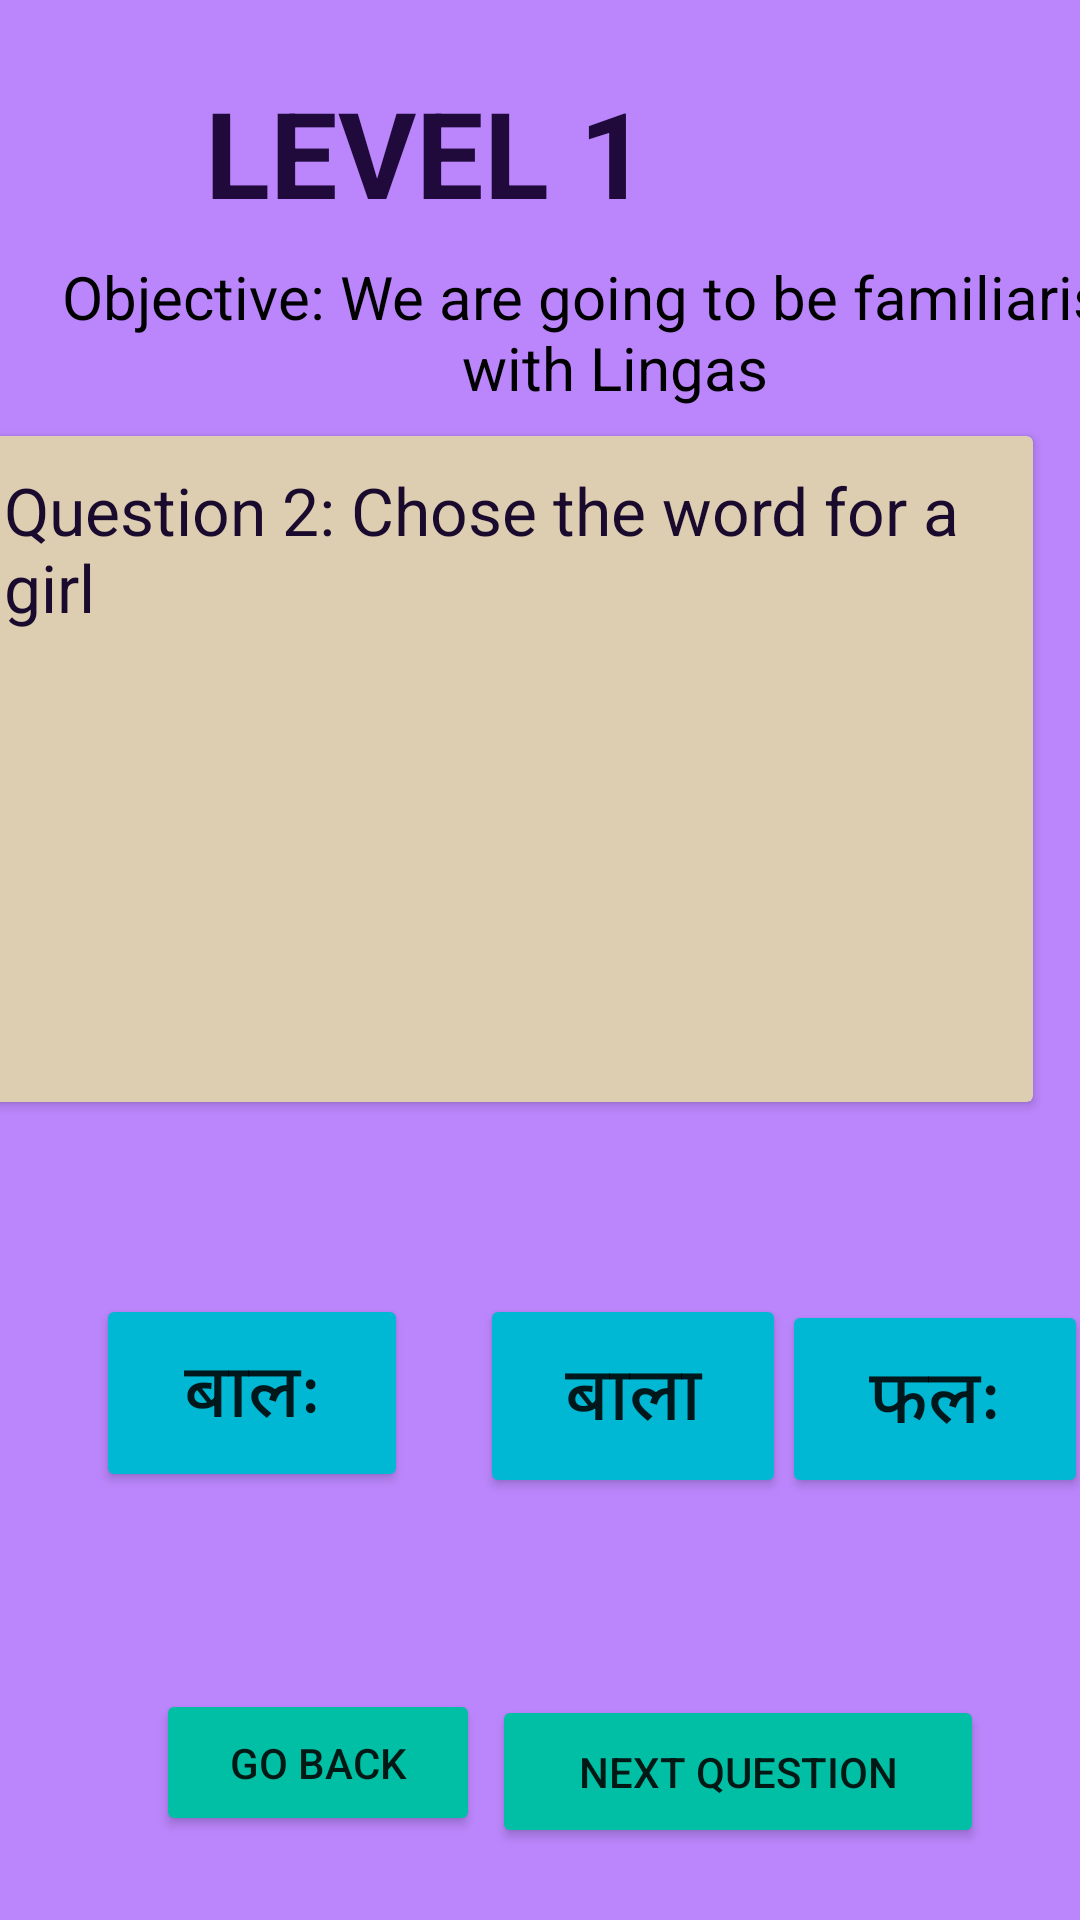

This screen was rendered from an Android layout file. Write that file and the resources it references.
<!-- AndroidManifest.xml: application theme Theme.Dhatu -->
<!-- res/layout/activity_question2.xml -->
<?xml version="1.0" encoding="utf-8"?>
<androidx.constraintlayout.widget.ConstraintLayout xmlns:android="http://schemas.android.com/apk/res/android"
    xmlns:tools="http://schemas.android.com/tools"
    android:layout_width="match_parent"
    android:background="@color/purple_200"
    android:layout_height="match_parent"
    xmlns:app="http://schemas.android.com/apk/res-auto">


    <TextView
        android:id="@+id/textView3"
        android:layout_width="wrap_content"
        android:layout_height="wrap_content"
        android:layout_marginTop="24dp"
        android:layout_marginEnd="144dp"
        android:gravity="center_horizontal"
        android:text="Level 1"
        android:textAlignment="center"
        android:textAllCaps="true"
        android:textColor="#200A3B"
        android:textSize="40sp"
        android:textStyle="bold"
        app:layout_constraintEnd_toEndOf="parent"
        app:layout_constraintTop_toTopOf="parent" />

    <TextView
        android:id="@+id/textView2"
        android:layout_width="378dp"
        android:layout_height="52dp"
        android:layout_marginStart="16dp"
        android:layout_marginTop="8dp"
        android:gravity="center_horizontal"
        android:text="Objective: We are going to be familiarised with Lingas"
        android:textAlignment="center"
        android:textColor="@color/black"
        android:textSize="20sp"
        app:layout_constraintStart_toStartOf="parent"
        app:layout_constraintTop_toBottomOf="@+id/textView3" />

    <androidx.cardview.widget.CardView
        android:id="@+id/cardView"
        android:layout_width="353dp"
        android:layout_height="222dp"
        android:layout_marginTop="8dp"
        android:layout_marginEnd="16dp"
        app:cardBackgroundColor="#DDCEB1"
        app:layout_constraintEnd_toEndOf="parent"
        app:layout_constraintTop_toBottomOf="@+id/textView2">

        <TextView
            android:id="@+id/text"
            android:layout_width="wrap_content"
            android:layout_height="wrap_content"
            android:padding="10dp"
            android:text="Question 2: Chose the word for a girl"
            android:textColor="#1A0A2D"
            android:textSize="22sp"
            tools:layout_editor_absoluteX="116dp"
            tools:layout_editor_absoluteY="375dp" />


        <ImageView
            android:id="@+id/imageView"
            android:layout_width="122dp"
            android:layout_height="106dp"
            android:layout_gravity="center_horizontal"
            android:layout_marginTop="100dp"
            app:srcCompat="@drawable/girl" />


    </androidx.cardview.widget.CardView>

    <Button
        android:id="@+id/boy12"
        android:layout_width="104dp"
        android:layout_height="66dp"
        android:layout_marginStart="32dp"
        android:layout_marginTop="64dp"
        android:text="बालः"
        android:textSize="25sp"
        app:backgroundTint="#00B8D4"
        app:layout_constraintStart_toStartOf="parent"
        app:layout_constraintTop_toBottomOf="@+id/cardView" />

    <Button
        android:id="@+id/girl12"
        android:layout_width="102dp"
        android:layout_height="68dp"
        android:layout_marginStart="24dp"
        android:layout_marginTop="64dp"
        android:text="बाला"
        android:textSize="25sp"
        app:backgroundTint="#00B8D4"
        app:layout_constraintStart_toEndOf="@+id/boy12"
        app:layout_constraintTop_toBottomOf="@+id/cardView" />

    <Button
        android:id="@+id/fruit12"
        android:layout_width="102dp"
        android:layout_height="66dp"
        android:layout_marginStart="12dp"
        android:layout_marginTop="66dp"
        android:layout_marginEnd="11dp"
        android:text="फलः"
        android:textSize="25sp"
        app:backgroundTint="#00B8D4"
        app:layout_constraintEnd_toEndOf="parent"
        app:layout_constraintStart_toEndOf="@+id/girl12"
        app:layout_constraintTop_toBottomOf="@+id/cardView" />

    <Button
        android:id="@+id/back12"
        android:layout_width="108dp"
        android:layout_height="49dp"
        android:layout_marginStart="52dp"
        android:layout_marginBottom="28dp"
        android:text="Go Back"
        app:backgroundTint="#00BFA5"
        app:layout_constraintBottom_toBottomOf="parent"
        app:layout_constraintStart_toStartOf="parent" />

    <Button
        android:id="@+id/nxt2"
        android:layout_width="164dp"
        android:layout_height="51dp"
        android:layout_marginEnd="32dp"
        android:layout_marginBottom="24dp"
        android:text="Next Question"
        app:backgroundTint="#00BFA5"
        app:layout_constraintBottom_toBottomOf="parent"
        app:layout_constraintEnd_toEndOf="parent" />


</androidx.constraintlayout.widget.ConstraintLayout>
<!-- resources referenced by this layout -->
<resources>
  <style name="Theme.Dhatu" parent="Theme.MaterialComponents.DayNight.DarkActionBar">
          
          <item name="colorPrimary">@color/purple_500</item>
          <item name="colorPrimaryVariant">@color/purple_700</item>
          <item name="colorOnPrimary">@color/white</item>
          
          <item name="colorSecondary">@color/teal_200</item>
          <item name="colorSecondaryVariant">@color/teal_700</item>
          <item name="colorOnSecondary">@color/black</item>
          
          <item name="android:statusBarColor" tools:targetApi="l">?attr/colorPrimaryVariant</item>
          
      </style>
  <!-- not gathered from this repository: default colours our renderer supplied (Android Studio template values) -->
  <color name="purple_200">#FFBB86FC</color>
  <color name="purple_500">#FF6200EE</color>
  <color name="purple_700">#FF3700B3</color>
  <color name="teal_200">#FF03DAC5</color>
  <color name="teal_700">#FF018786</color>
  <color name="black">#FF000000</color>
  <color name="white">#FFFFFFFF</color>
</resources>
